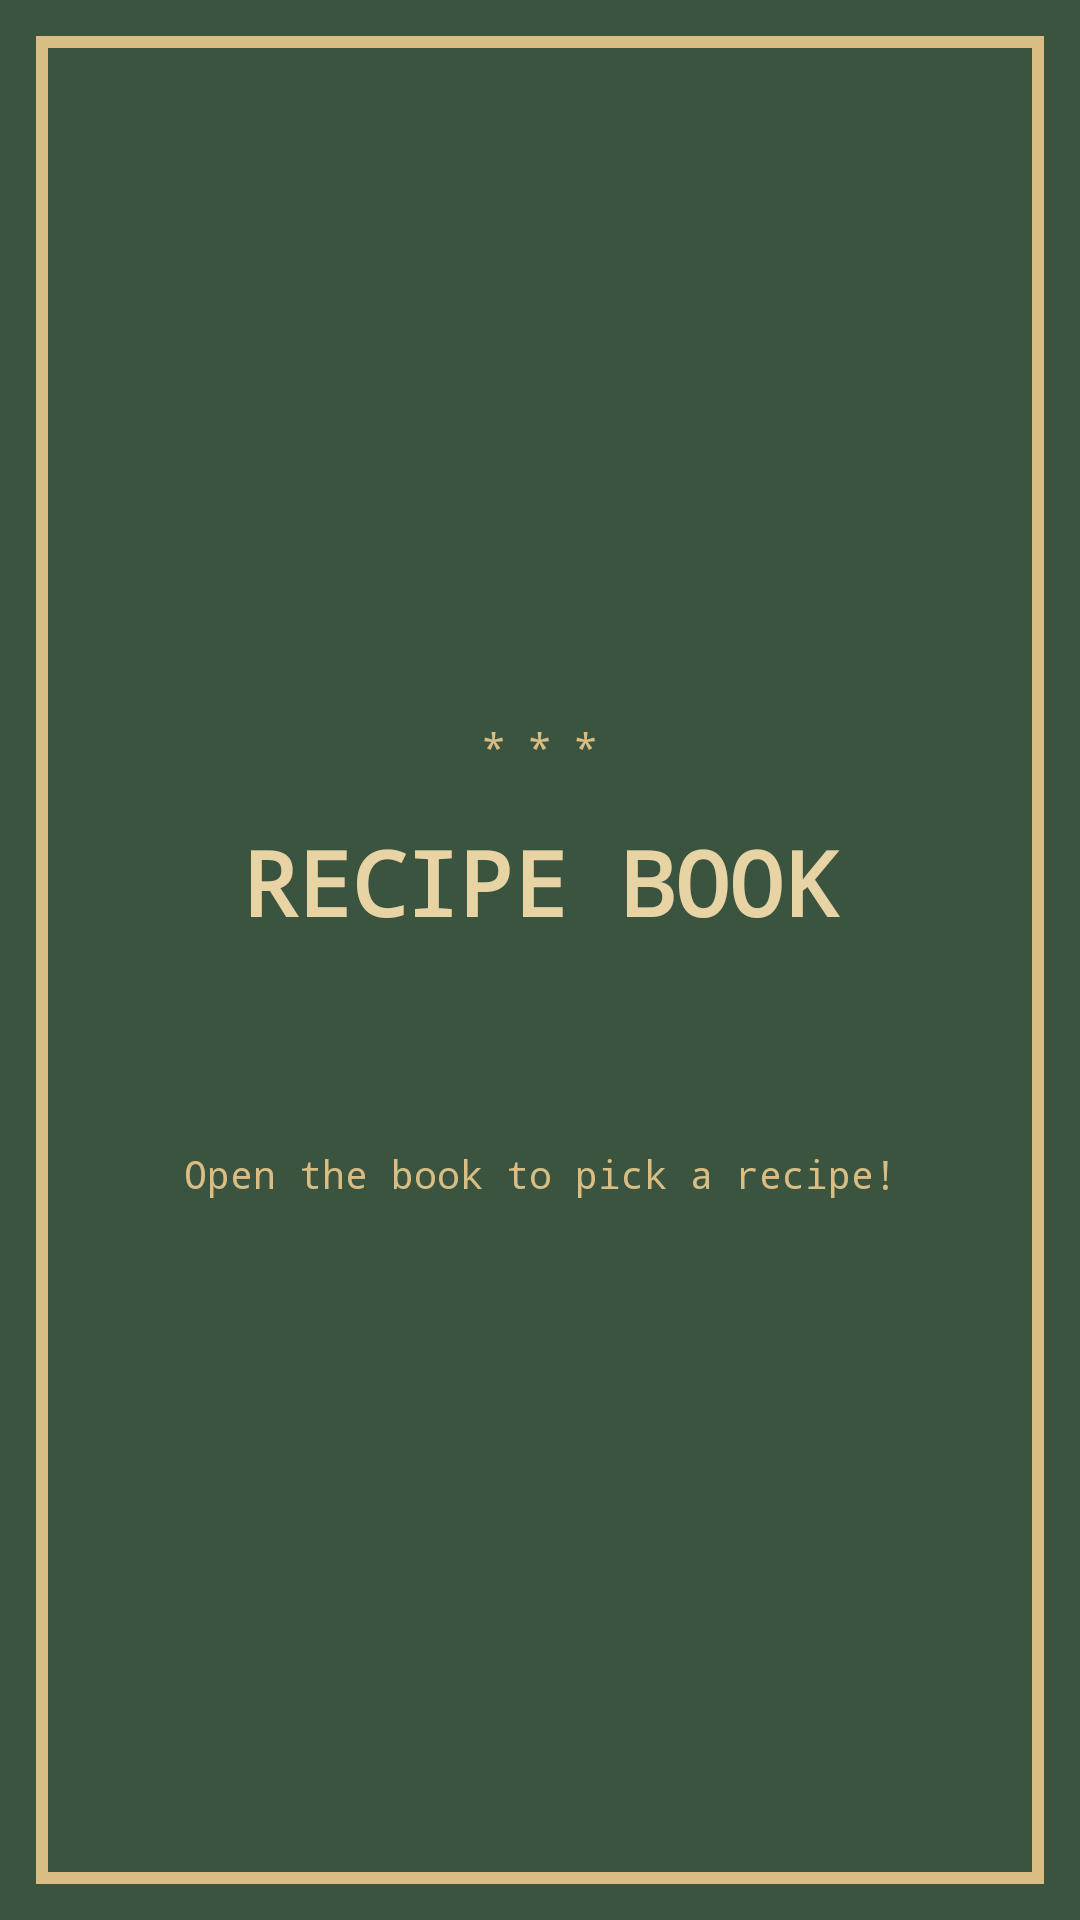

Reconstruct the res/layout file that produces this screen, plus the resources it refers to.
<!-- AndroidManifest.xml: application theme Theme.CookingGame -->
<!-- res/layout/cover_recipebook.xml -->
<?xml version="1.0" encoding="utf-8"?>
<LinearLayout xmlns:android="http://schemas.android.com/apk/res/android"
    android:layout_width="match_parent"
    android:layout_height="match_parent"
    android:orientation="vertical"
    android:gravity="center"
    android:background="@drawable/pixel_cover"
    android:padding="40dp">

    <TextView
        style="@style/PixelText.Cover.Small"
        android:layout_width="wrap_content"
        android:layout_height="wrap_content"
        android:text="@string/cover_stars" />

    <TextView
        style="@style/PixelText.Cover.Title"
        android:layout_width="match_parent"
        android:layout_height="wrap_content"
        android:layout_marginTop="16dp"
        android:text="@string/cover_title" />

    <TextView
        android:id="@+id/coverBookmark"
        style="@style/PixelText.Cover"
        android:layout_width="match_parent"
        android:layout_height="wrap_content"
        android:layout_marginTop="24dp" />

    <TextView
        style="@style/PixelText.Cover.Small"
        android:layout_width="match_parent"
        android:layout_height="wrap_content"
        android:layout_marginTop="24dp"
        android:text="@string/cover_open_to_pick" />
</LinearLayout>
<!-- resources referenced by this layout -->
<resources>
  <!-- drawable pixel_cover (drawable) -->
  <?xml version="1.0" encoding="utf-8"?>
  <layer-list xmlns:android="http://schemas.android.com/apk/res/android">
      <item>
          <shape android:shape="rectangle">
              <solid android:color="@color/book_cover" />
          </shape>
      </item>
      <item android:left="12dp" android:top="12dp" android:right="12dp" android:bottom="12dp">
          <shape android:shape="rectangle">
              <stroke android:width="4dp" android:color="@color/book_gold" />
          </shape>
      </item>
  </layer-list>
  <string name="cover_open_to_pick">Open the book to pick a recipe!</string>
  <string name="cover_stars">* * *</string>
  <string name="cover_title">RECIPE BOOK</string>
  <style name="PixelText.Cover">
          <item name="android:textColor">@color/book_paper</item>
          <item name="android:gravity">center</item>
      </style>
  <style name="PixelText.Cover.Small">
          <item name="android:textSize">13sp</item>
          <item name="android:textColor">@color/book_gold</item>
      </style>
  <style name="PixelText.Cover.Title">
          <item name="android:textSize">30sp</item>
          <item name="android:textStyle">bold</item>
          <item name="android:textColor">@color/book_highlight</item>
      </style>
  <style name="Theme.CookingGame" parent="Base.Theme.CookingGame" />
  <color name="book_cover">#3A5440</color>
  <color name="book_gold">#D9BD83</color>
  <color name="book_paper">#F7F0DF</color>
  <color name="book_highlight">#E8D3A5</color>
  <style name="Base.Theme.CookingGame" parent="Theme.Material3.DayNight.NoActionBar">
          
          
      </style>
</resources>
